Image classification data set "public" (medwsx-jpg/record365-clean on GitHub). Class labels (4): basic, safety, service, tools.

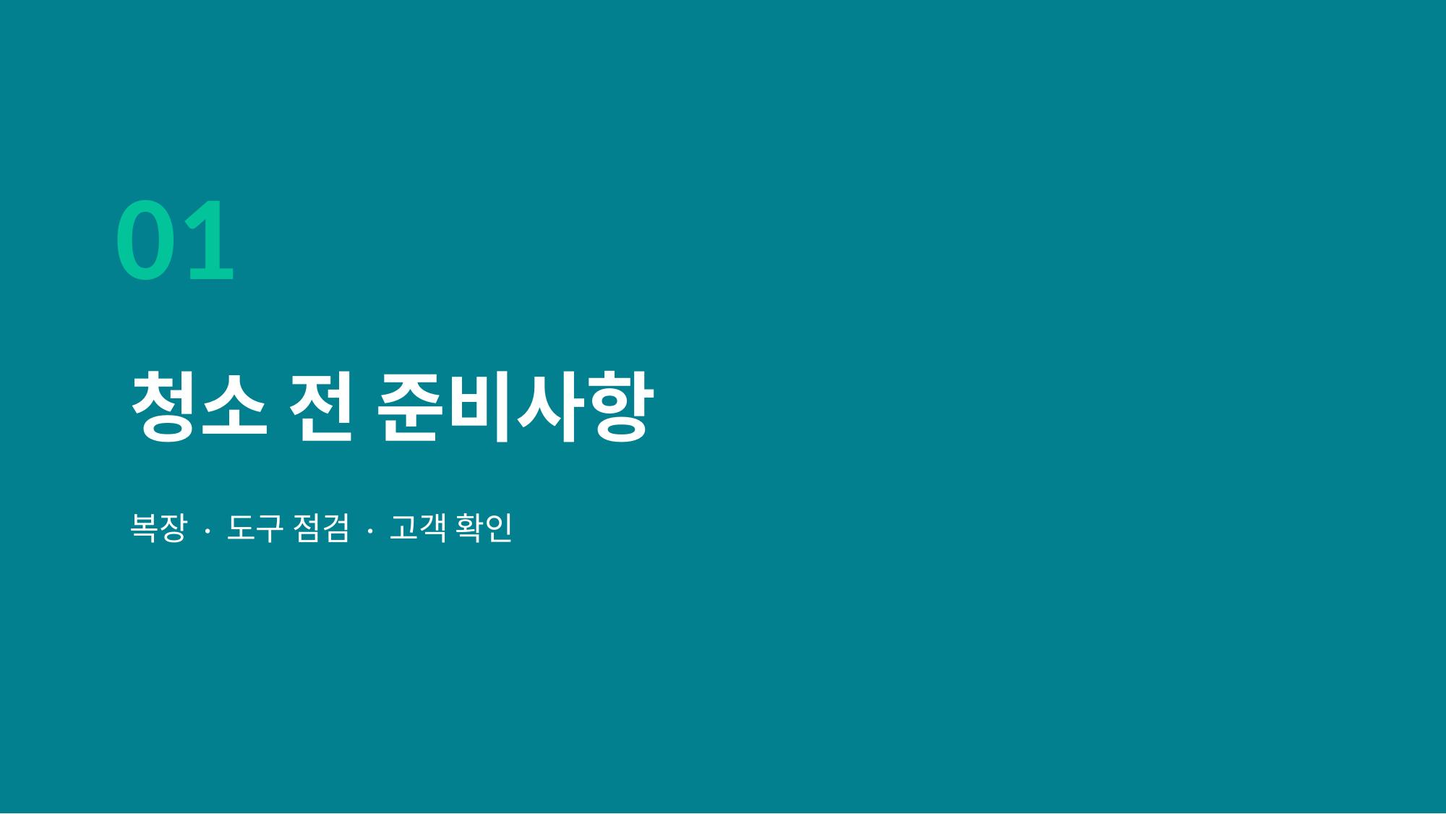
Label: basic

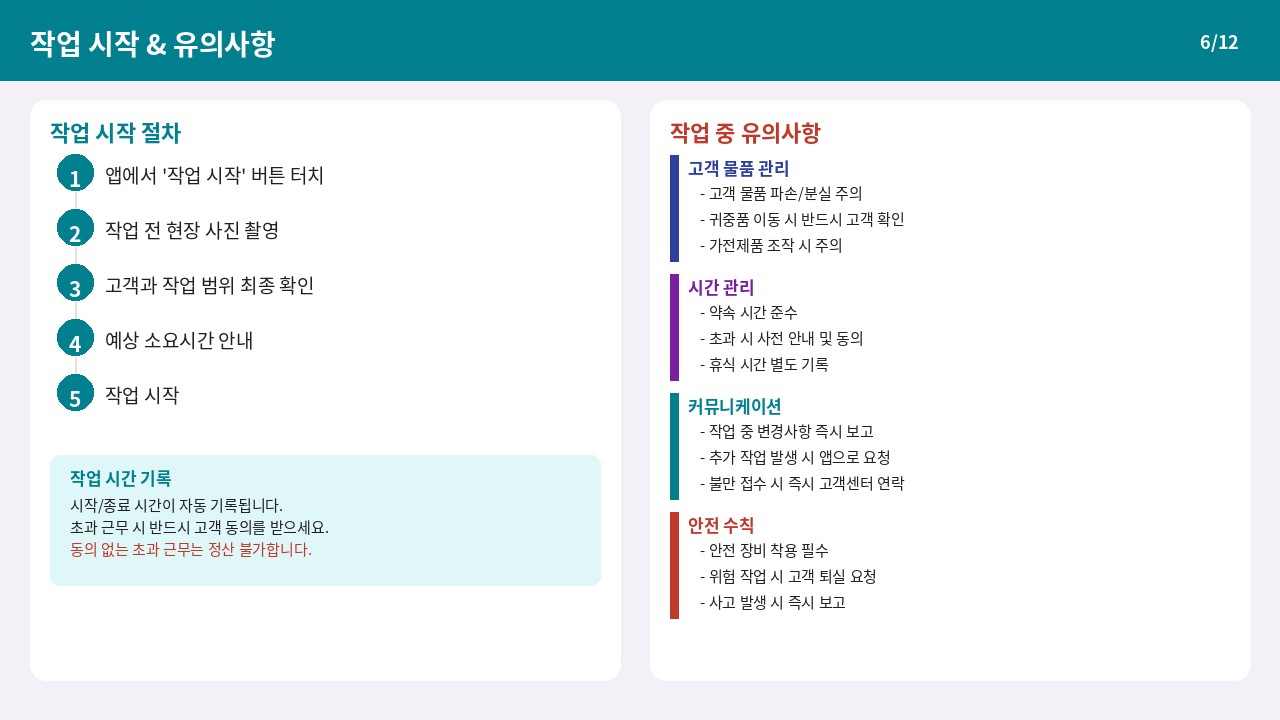
Label: service

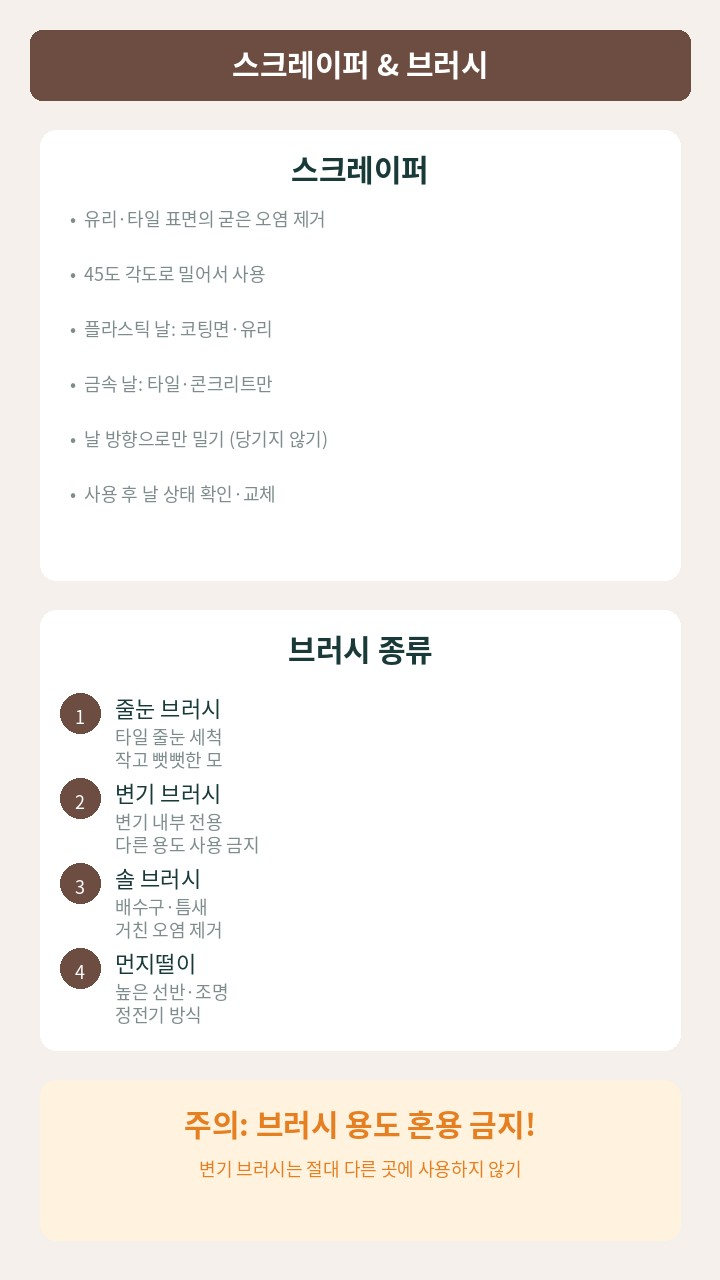
Label: tools

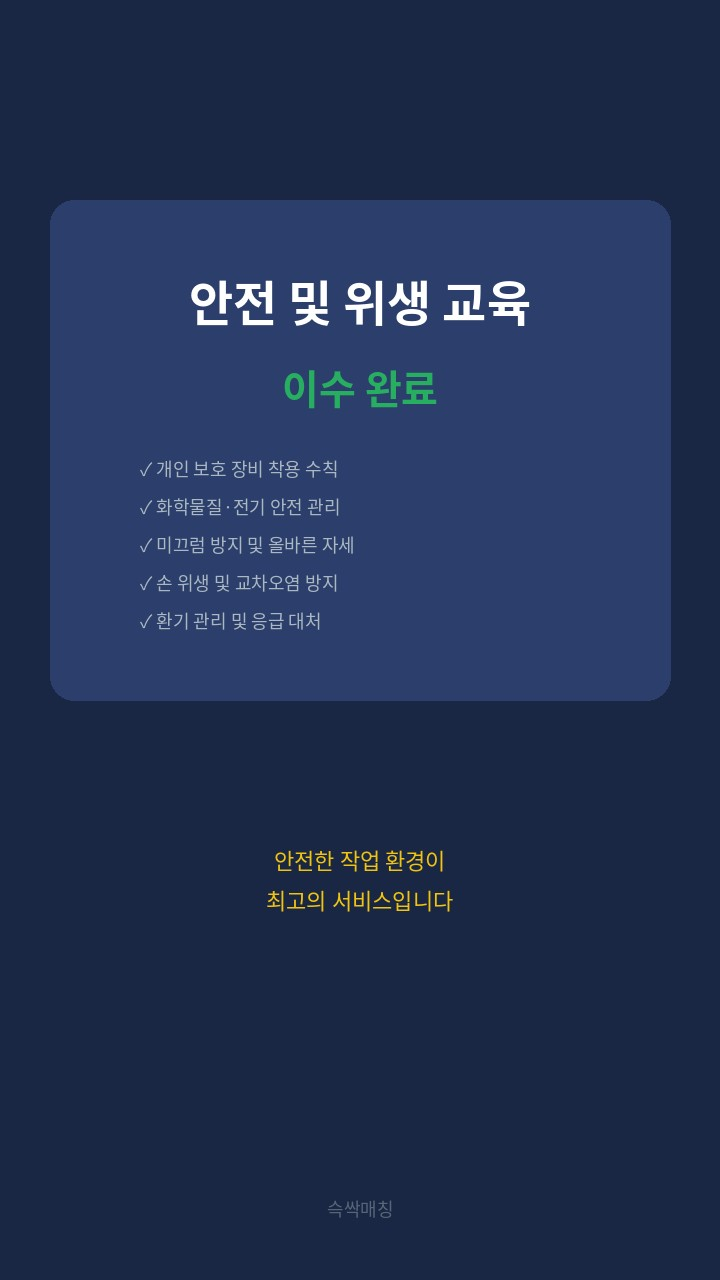
Label: safety

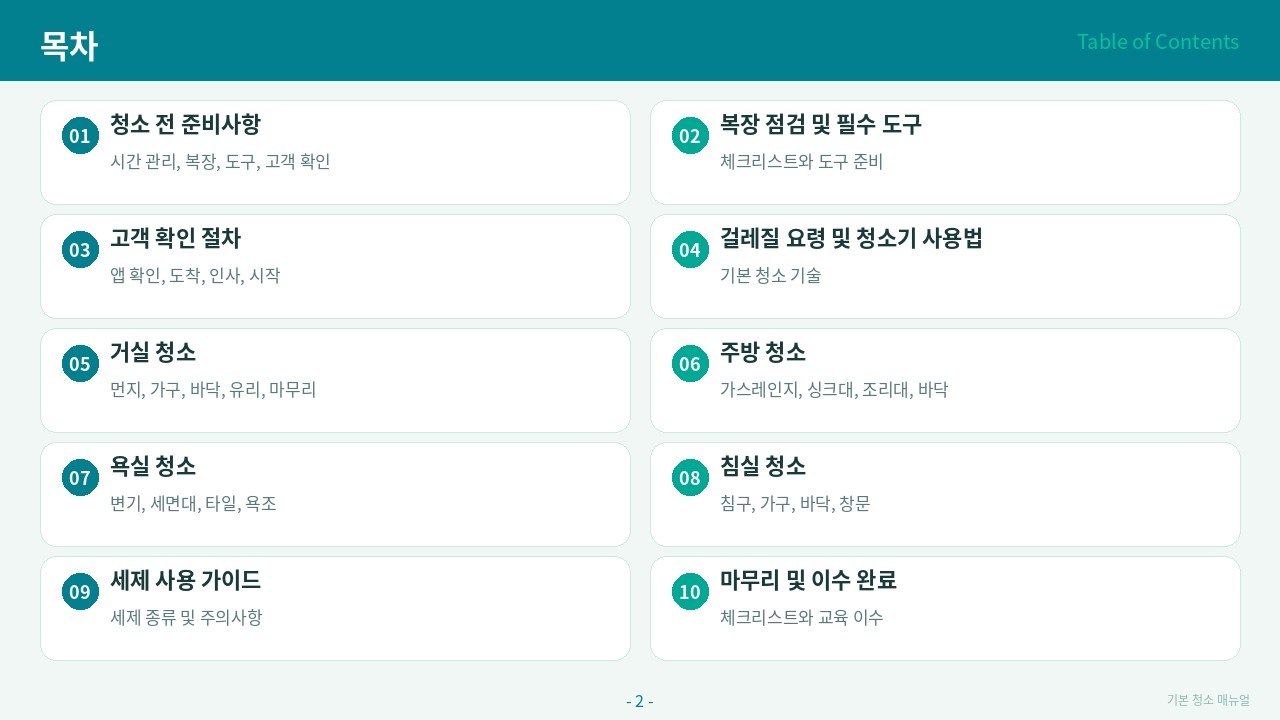
Label: basic

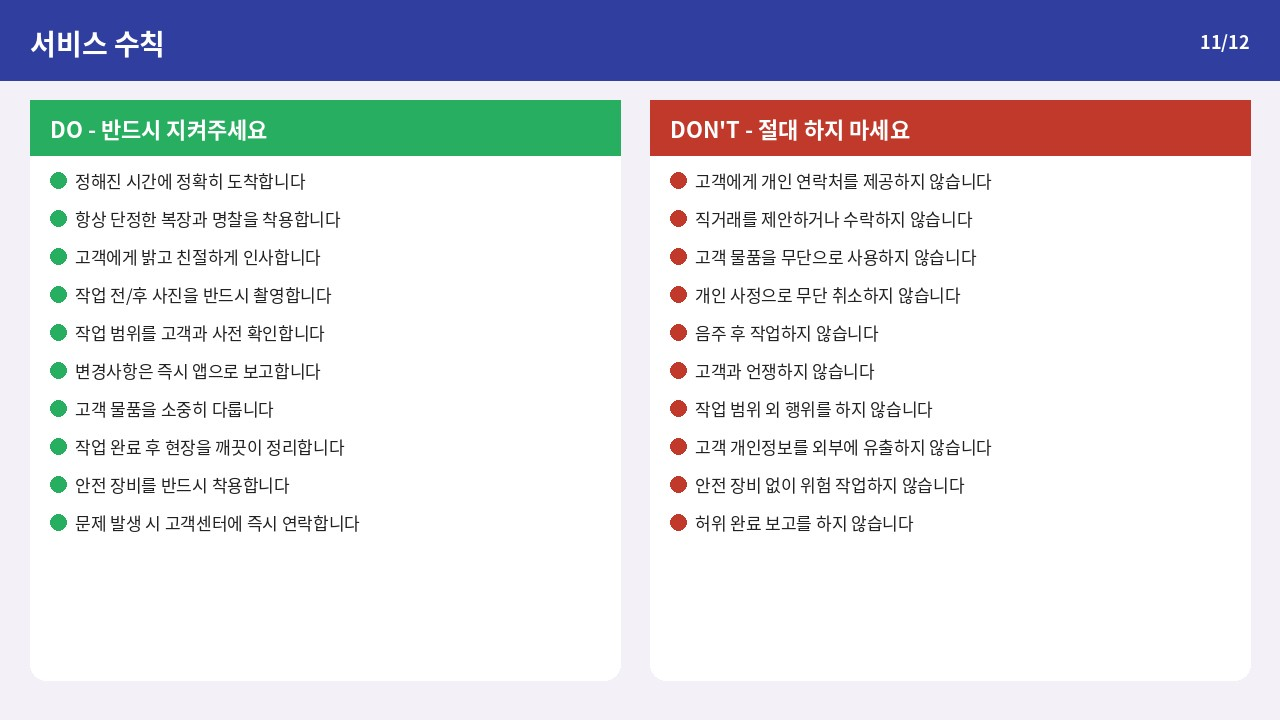
Label: service
